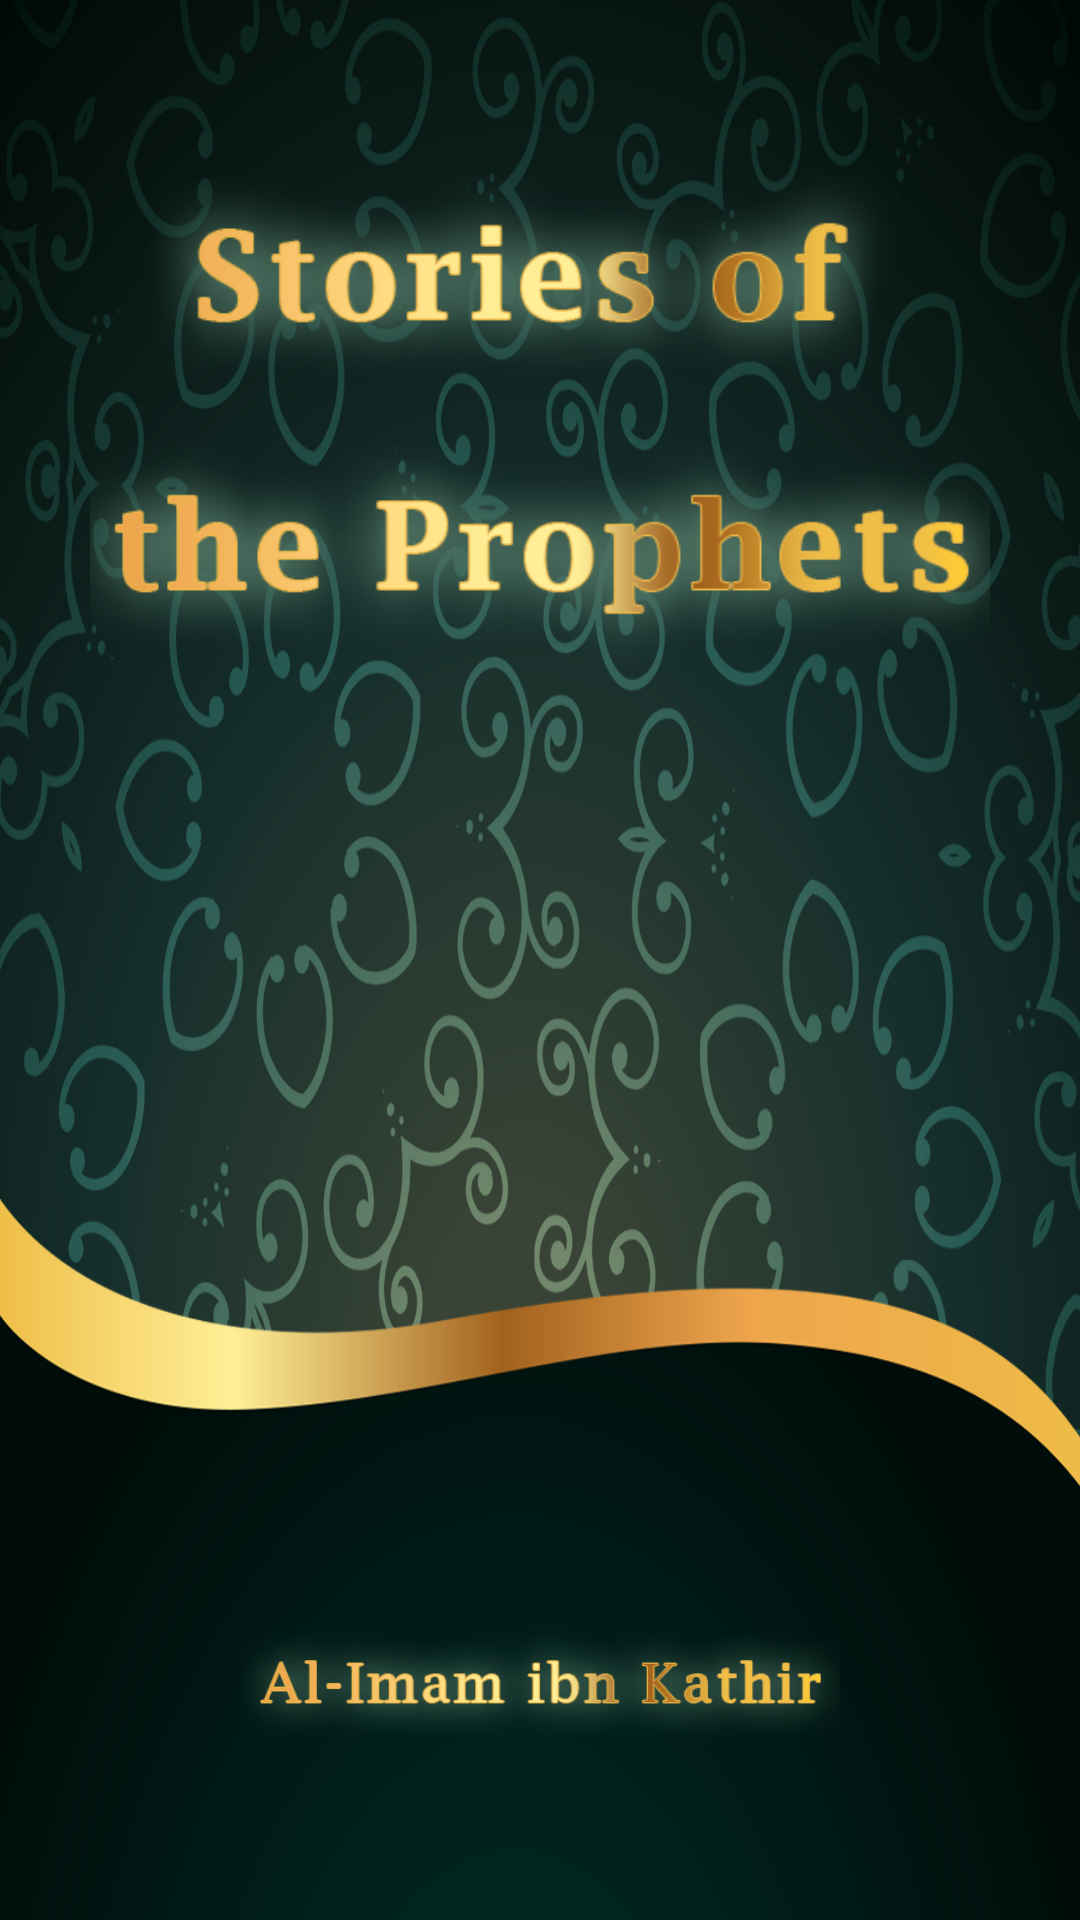

Write the Android layout XML for this screen, with the resource values it uses.
<!-- AndroidManifest.xml: application theme AppTheme -->
<!-- res/layout/activity_splash.xml -->
<?xml version="1.0" encoding="utf-8"?>
<RelativeLayout xmlns:android="http://schemas.android.com/apk/res/android"
    xmlns:tools="http://schemas.android.com/tools"
    android:layout_width="match_parent"
    android:layout_height="match_parent"
    android:paddingBottom="30dp"
    android:paddingLeft="@dimen/activity_horizontal_margin"
    android:paddingRight="@dimen/activity_horizontal_margin"
    tools:context="com.example.ultrapc.prophetsstories.SplashActivity"
    android:background="@drawable/background_layout"
    >

    <ImageView
        android:id="@+id/label_1"
        android:layout_width="300dp"
        android:layout_height="wrap_content"
        android:layout_centerHorizontal="true"
        android:src="@drawable/title_img"/>


    <ImageView
        android:layout_width="200dp"
        android:layout_height="wrap_content"
        android:layout_centerHorizontal="true"
        android:layout_alignParentBottom="true"
        android:src="@drawable/title_img_2"/>

</RelativeLayout>
<!-- resources referenced by this layout -->
<resources>
  <!-- drawable background_layout (drawable) -->
  <?xml version="1.0" encoding="utf-8"?>
  <bitmap xmlns:android="http://schemas.android.com/apk/res/android"
      android:src="@drawable/file"
      android:tileMode="disabled"
      android:gravity="fill">
  </bitmap>
  <!-- drawable title_img: png bitmap (drawable, 49988 bytes) -->
  <!-- drawable title_img_2: png bitmap (drawable, 22226 bytes) -->
  <style name="AppTheme" parent="Theme.AppCompat.Light.NoActionBar">
          
          <item name="colorPrimary">@color/colorPrimary</item>
          <item name="colorPrimaryDark">@color/colorPrimaryDark</item>
          <item name="colorAccent">@color/colorAccent</item>
          <item name="colorControlNormal">@color/actionMenuTextColor</item>
      </style>
  <!-- drawable file: png bitmap (drawable, 561750 bytes) -->
  <color name="colorPrimary">#eea54c</color>
  <color name="colorPrimaryDark">#A2621E</color>
  <color name="colorAccent">#FF4081</color>
  <color name="actionMenuTextColor">#285852</color>
</resources>
